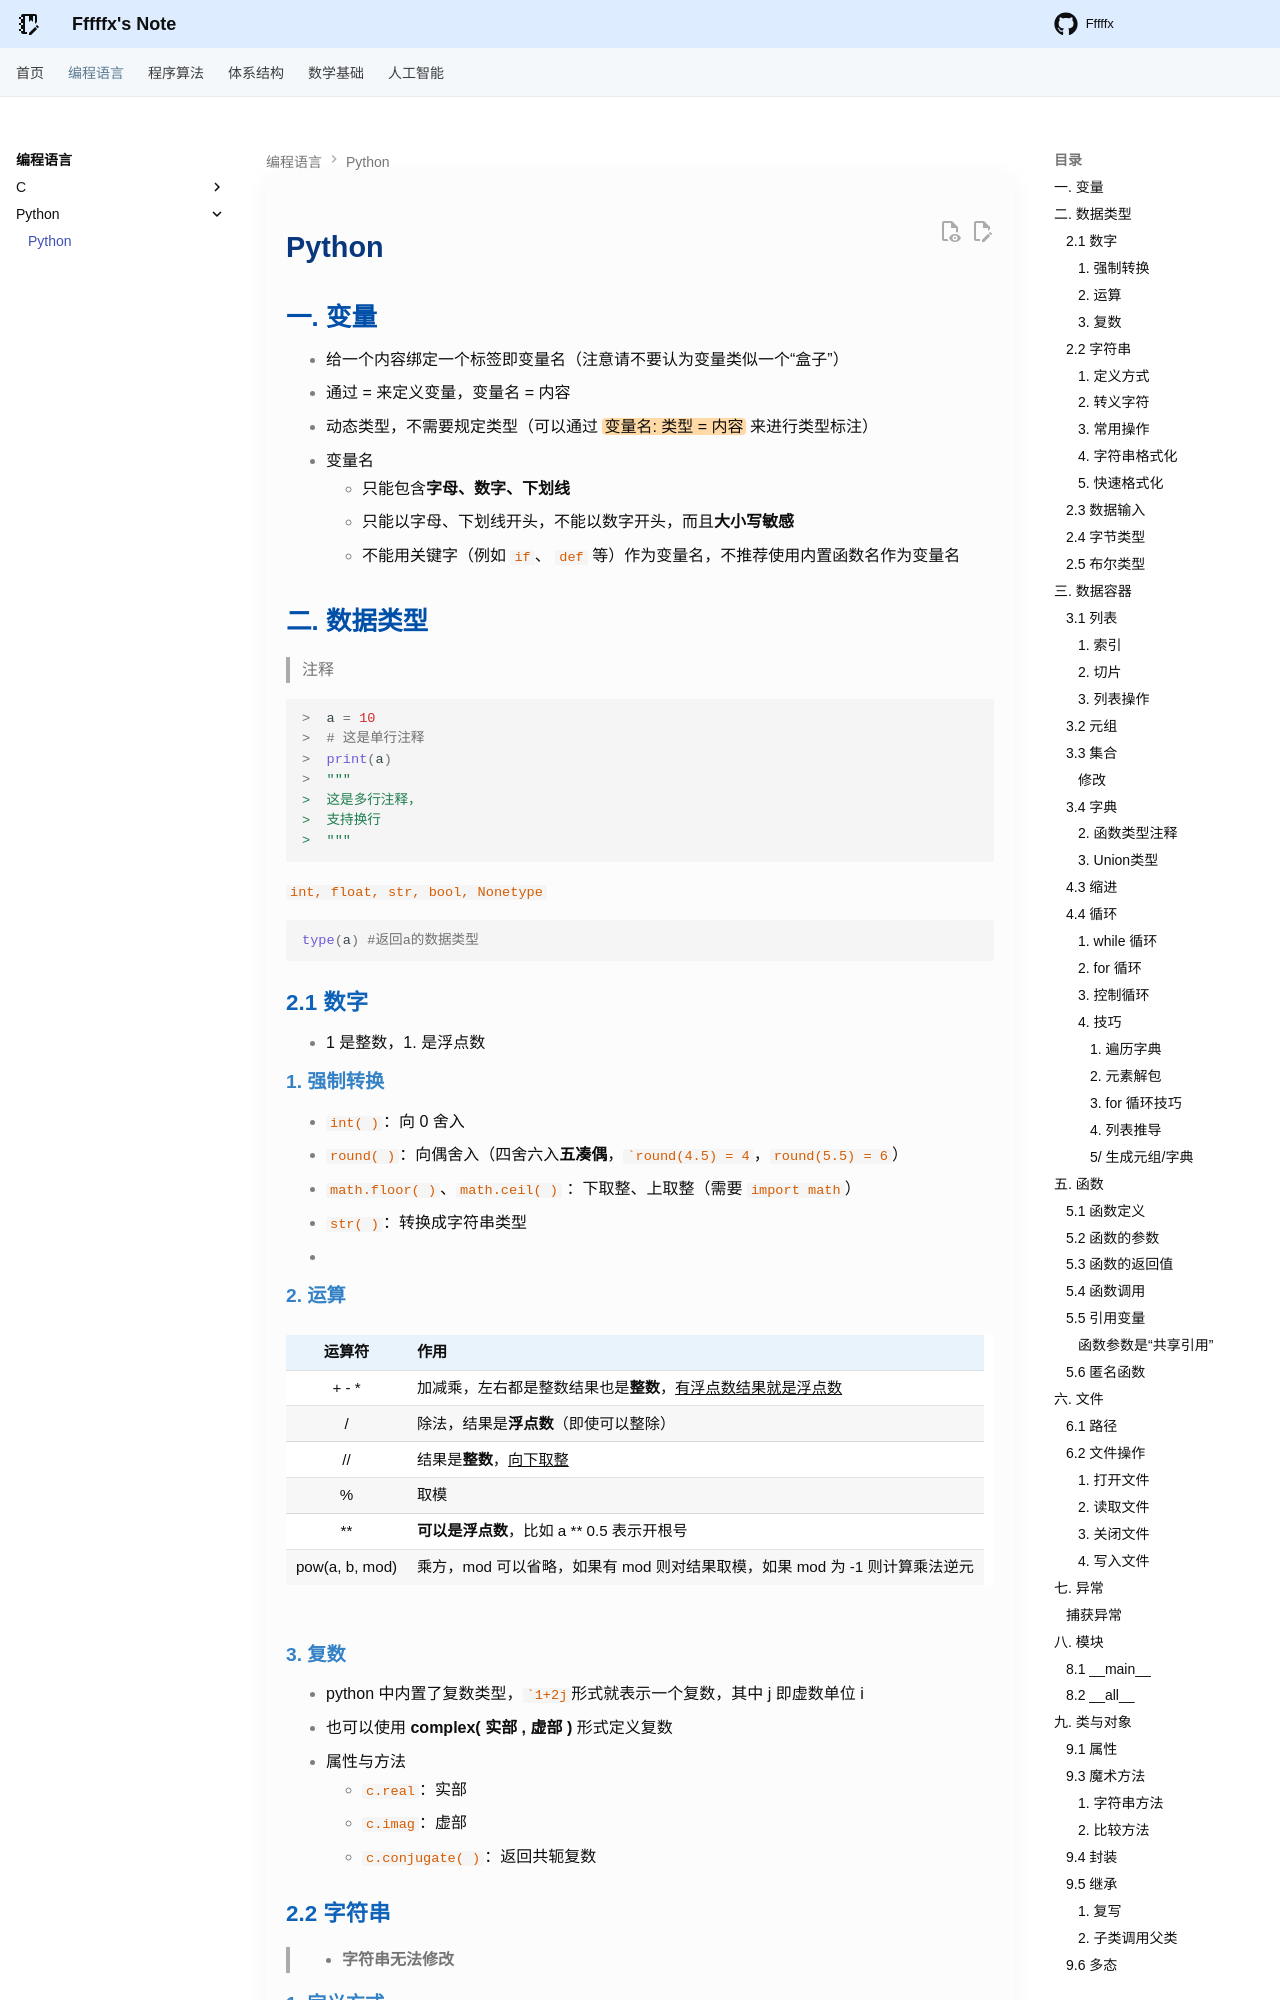

repository: Fffffx0618/PsyBlog · page: Language/Python/Python.html · generator: mkdocs

# Python 

## 一. 变量

- 给一个内容绑定一个标签即变量名（注意请不要认为变量类似一个“盒子”）
- 通过 = 来定义变量，变量名 = 内容
- 动态类型，不需要规定类型（可以通过 ==变量名: 类型 = 内容== 来进行类型标注）
- 变量名
    - 只能包含**字母、数字、下划线**
    - 只能以字母、下划线开头，不能以数字开头，而且**大小写敏感**
    - 不能用关键字（例如 `if`、 `def` 等）作为变量名，不推荐使用内置函数名作为变量名

## 二. 数据类型

>  注释

```python
>  a = 10
>  # 这是单行注释
>  print(a)
>  """
>  这是多行注释，
>  支持换行
>  """
```

`int, float, str, bool, Nonetype`

~~~python
type(a) #返回a的数据类型
~~~

### 2.1 数字

- 1 是整数，1. 是浮点数

#### 1. 强制转换

- `int( )`：向 0 舍入
- `round( )`：向偶舍入（四舍六入**五凑偶**，``round(4.5) = 4`，`round(5.5) = 6`）
- `math.floor( )`、`math.ceil( )`  ：下取整、上取整（需要 `import math`）
- `str( )`：转换成字符串类型
- 

#### 2. 运算

|      运算符       | 作用                                             |
| :------------: | ---------------------------------------------- |
|    \+  -  *    | 加减乘，左右都是整数结果也是**整数**，<u>有浮点数结果就是浮点数</u>        |
|       /        | 除法，结果是**浮点数**（即使可以整除）                          |
|       //       | 结果是**整数**，<u>向下取整</u>                          |
|       %        | 取模                                             |
|       **       | **可以是浮点数**，比如 a ** 0.5 表示开根号                   |
| pow(a, b, mod) | 乘方，mod 可以省略，如果有 mod 则对结果取模，如果 mod 为 -1 则计算乘法逆元 |

#### 3. 复数

- python 中内置了复数类型，``1+2j`形式就表示一个复数，其中 j 即虚数单位 i
- 也可以使用 **complex( 实部 , 虚部 )** 形式定义复数
- 属性与方法
    - `c.real`：实部
    - `c.imag`：虚部
    - `c.conjugate( )`：返回共轭复数

### 2.2 字符串

> * **字符串无法修改**

#### 1. 定义方式

1. 单引号定义：`name = 'ZhangSan'`
2. 双引号定义：`name = "ZhangSan"`
3. 三引号定义：`name = """ZhangSan"""`（支持换行）
